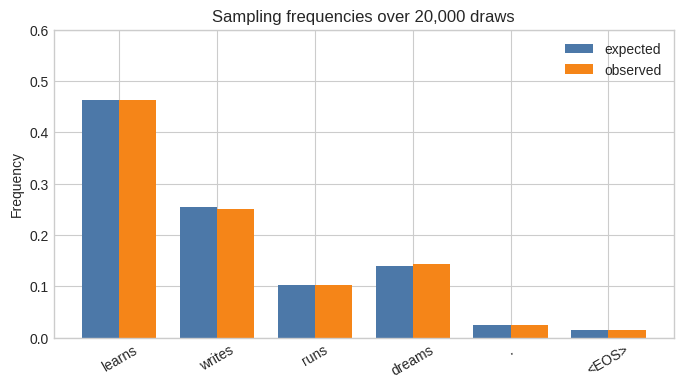
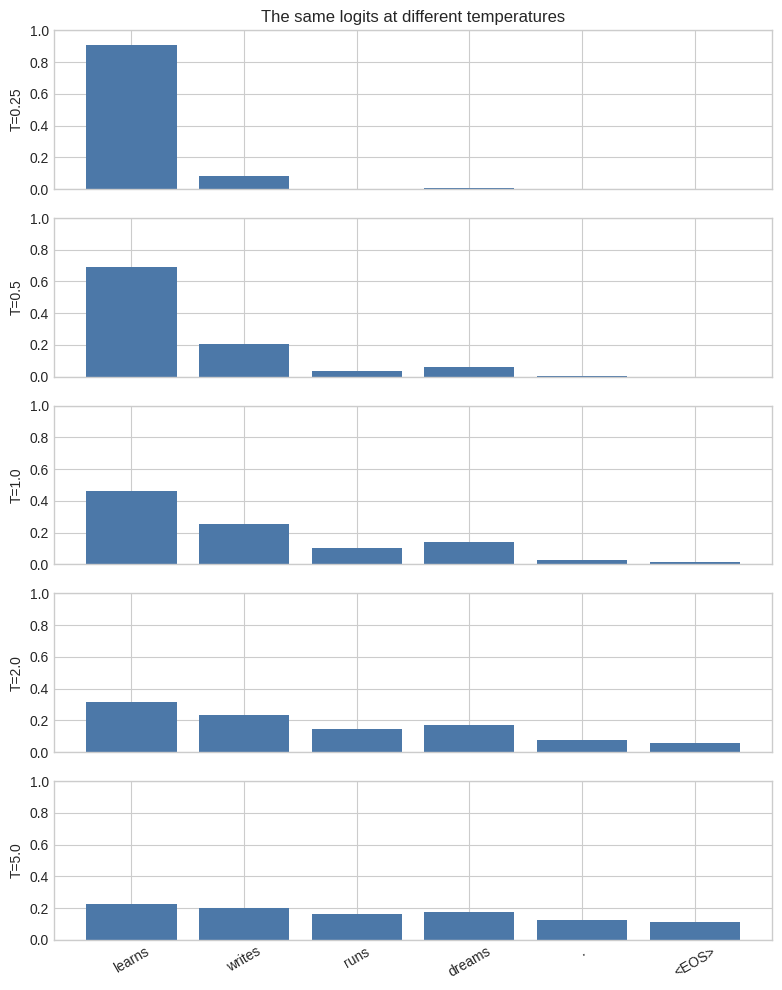
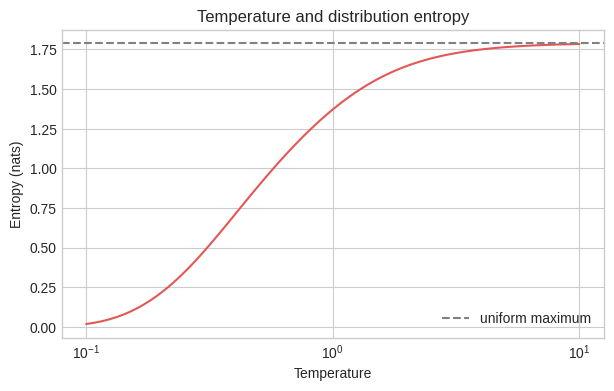

Recreate these plots in Python, in order.
from collections import Counter

import matplotlib.pyplot as plt
import numpy as np

np.set_printoptions(precision=4, suppress=True)
plt.style.use("seaborn-v0_8-whitegrid")
rng = np.random.default_rng(7)

vocabulary = np.array(["learns", "writes", "runs", "dreams", ".", "<EOS>"])
logits = np.array([2.4, 1.8, 0.9, 1.2, -0.5, -1.0])

def softmax(values, axis=-1):
    values = np.asarray(values, dtype=float)
    shifted = values - np.max(values, axis=axis, keepdims=True)
    exponentials = np.exp(shifted)
    return exponentials / exponentials.sum(axis=axis, keepdims=True)

probabilities = softmax(logits)
for token, logit, probability in zip(vocabulary, logits, probabilities):
    print(f"{token:8s} | logit={logit:5.2f} | probability={probability:6.2%}")

best_logit_id = np.argmax(logits)
best_probability_id = np.argmax(probabilities)

print("argmax logit:      ", vocabulary[best_logit_id])
print("argmax probability:", vocabulary[best_probability_id])
print("same ID:           ", best_logit_id == best_probability_id)

def sample_token(tokens, probabilities, generator=rng):
    token_id = generator.choice(len(tokens), p=probabilities)
    return str(tokens[token_id])

samples = [sample_token(vocabulary, probabilities) for _ in range(12)]
print("greedy: ", vocabulary[np.argmax(probabilities)])
print("samples:", samples)

number_of_draws = 20_000
drawn_ids = rng.choice(len(vocabulary), size=number_of_draws, p=probabilities)
observed = np.bincount(drawn_ids, minlength=len(vocabulary)) / number_of_draws

print(f"{'token':8s} {'expected':>10s} {'observed':>10s}")
for token, expected, actual in zip(vocabulary, probabilities, observed):
    print(f"{token:8s} {expected:10.2%} {actual:10.2%}")

positions = np.arange(len(vocabulary))
width = 0.38
fig, ax = plt.subplots(figsize=(8, 4))
ax.bar(positions - width / 2, probabilities, width, label="expected", color="#4C78A8")
ax.bar(positions + width / 2, observed, width, label="observed", color="#F58518")
ax.set_xticks(positions, vocabulary, rotation=30)
ax.set(title=f"Sampling frequencies over {number_of_draws:,} draws", ylabel="Frequency", ylim=(0, 0.6))
ax.legend()
plt.show()

def sample_with_seed(seed, count=8):
    local_rng = np.random.default_rng(seed)
    return local_rng.choice(vocabulary, size=count, p=probabilities).tolist()

print("seed 10, first run: ", sample_with_seed(10))
print("seed 10, second run:", sample_with_seed(10))
print("seed 11:            ", sample_with_seed(11))

def probabilities_with_temperature(logits, temperature=1.0):
    if temperature <= 0:
        raise ValueError("temperature must be greater than zero")
    return softmax(np.asarray(logits) / temperature)

for temperature in [0.25, 0.5, 1.0, 2.0, 5.0]:
    probs = probabilities_with_temperature(logits, temperature)
    print(f"T={temperature:>4}: {np.round(probs, 3)}")

temperatures = [0.25, 0.5, 1.0, 2.0, 5.0]
fig, axes = plt.subplots(len(temperatures), 1, figsize=(8, 10), sharex=True, sharey=True)
for ax, temperature in zip(axes, temperatures):
    probs = probabilities_with_temperature(logits, temperature)
    ax.bar(vocabulary, probs, color="#4C78A8")
    ax.set_ylabel(f"T={temperature}")
    ax.set_ylim(0, 1)
axes[-1].tick_params(axis="x", rotation=30)
axes[0].set_title("The same logits at different temperatures")
plt.tight_layout()
plt.show()

temperature = 2.0
correct = softmax(logits / temperature)
incorrect = (probabilities / temperature) / (probabilities / temperature).sum()

print("original:                 ", probabilities)
print("correct: softmax(logits/T):", correct)
print("incorrect: scale probs:    ", incorrect)
print("incorrect equals original:", np.allclose(incorrect, probabilities))

a, b = 0, 1  # learns versus writes
gap = logits[a] - logits[b]
for temperature in [0.25, 0.5, 1.0, 2.0, 5.0]:
    probs = probabilities_with_temperature(logits, temperature)
    measured_odds = probs[a] / probs[b]
    expected_odds = np.exp(gap / temperature)
    print(f"T={temperature:>4} | measured={measured_odds:8.3f} | expected={expected_odds:8.3f}")

def entropy(probabilities, eps=1e-12):
    probabilities = np.asarray(probabilities)
    return float(-np.sum(probabilities * np.log(np.maximum(probabilities, eps))))

temperature_grid = np.geomspace(0.1, 10.0, 100)
entropies = [entropy(probabilities_with_temperature(logits, t)) for t in temperature_grid]

fig, ax = plt.subplots(figsize=(7, 4))
ax.plot(temperature_grid, entropies, color="#E45756")
ax.axhline(np.log(len(vocabulary)), color="gray", linestyle="--", label="uniform maximum")
ax.set(xscale="log", title="Temperature and distribution entropy",
       xlabel="Temperature", ylabel="Entropy (nats)")
ax.legend()
plt.show()

for temperature in [0.25, 0.7, 1.0, 2.0, 5.0]:
    probs = probabilities_with_temperature(logits, temperature)
    samples = rng.choice(vocabulary, size=16, p=probs)
    counts = Counter(samples)
    print(f"T={temperature:>4}: {dict(counts)}")

my_temperature = 0.8  # Edit me
my_probabilities = probabilities_with_temperature(logits, my_temperature)

for token, probability in zip(vocabulary, my_probabilities):
    print(f"{token:8s} {probability:6.2%}")
print("samples:", rng.choice(vocabulary, size=20, p=my_probabilities).tolist())

generation_vocabulary = np.array([
    "the", "robot", "model", "learns", "writes", "runs",
    "from", "data", "stories", "quickly", ".", "<EOS>"
])

next_token_logits = {
    "<START>": {"the": 3.0},
    "the": {"robot": 2.2, "model": 1.8},
    "robot": {"learns": 2.2, "writes": 1.8, "runs": 1.0},
    "model": {"learns": 2.4, "writes": 1.4},
    "learns": {"from": 2.8, "quickly": 1.3, ".": 0.5},
    "writes": {"stories": 2.5, "quickly": 0.9, ".": 0.6},
    "runs": {"quickly": 2.4, ".": 1.0},
    "from": {"data": 3.0},
    "data": {".": 3.0},
    "stories": {".": 3.0},
    "quickly": {".": 3.0},
    ".": {"<EOS>": 3.0},
}

print("vocabulary size:", len(generation_vocabulary))
print("states with learned transitions:", len(next_token_logits))

def logits_for(previous_token):
    scores = next_token_logits.get(previous_token, {"<EOS>": 3.0})
    return np.array([scores.get(token, -10.0) for token in generation_vocabulary])

robot_logits = logits_for("robot")
robot_probabilities = probabilities_with_temperature(robot_logits, 1.0)
for token, probability in zip(generation_vocabulary, robot_probabilities):
    if probability > 0.001:
        print(f"{token:8s} {probability:6.2%}")

def generate(prompt="", temperature=1.0, max_new_tokens=12, generator=rng, show_steps=False):
    generated = prompt.split() if prompt else []
    previous = generated[-1] if generated else "<START>"

    for step in range(max_new_tokens):
        step_logits = logits_for(previous)
        if temperature == 0:
            token_id = int(np.argmax(step_logits))
            probability = 1.0
        elif temperature > 0:
            step_probabilities = probabilities_with_temperature(step_logits, temperature)
            token_id = int(generator.choice(len(generation_vocabulary), p=step_probabilities))
            probability = step_probabilities[token_id]
        else:
            raise ValueError("temperature cannot be negative")

        token = str(generation_vocabulary[token_id])
        if show_steps:
            print(f"step {step + 1:2d} | after {previous!r:9s} → {token!r:9s} ({probability:.1%})")
        if token == "<EOS>":
            break
        generated.append(token)
        previous = token

    return " ".join(generated)

generate("the robot", temperature=1.0, show_steps=True)

for temperature in [0, 0.3, 0.7, 1.0, 2.0]:
    print(f"\nTemperature {temperature}:")
    for _ in range(5):
        print("  ", generate("the robot", temperature=temperature))

def top_k_probabilities(logits, k, temperature=1.0):
    if not 1 <= k <= len(logits):
        raise ValueError("k must be between 1 and the vocabulary size")
    scaled = np.asarray(logits, dtype=float) / temperature
    keep = np.argpartition(scaled, -k)[-k:]
    filtered = np.full_like(scaled, -np.inf)
    filtered[keep] = scaled[keep]
    return softmax(filtered)

for k in [1, 2, 3, len(vocabulary)]:
    probs = top_k_probabilities(logits, k)
    kept = [(token, round(float(p), 3)) for token, p in zip(vocabulary, probs) if p > 0]
    print(f"k={k}: {kept}")

def top_p_probabilities(logits, p=0.9, temperature=1.0):
    if not 0 < p <= 1:
        raise ValueError("p must be in (0, 1]")
    probabilities = probabilities_with_temperature(logits, temperature)
    order = np.argsort(probabilities)[::-1]
    cumulative = np.cumsum(probabilities[order])
    count = np.searchsorted(cumulative, p, side="left") + 1
    keep = order[:count]
    filtered = np.zeros_like(probabilities)
    filtered[keep] = probabilities[keep]
    return filtered / filtered.sum()

for p in [0.5, 0.8, 0.95, 1.0]:
    probs = top_p_probabilities(logits, p)
    kept = [(token, round(float(prob), 3)) for token, prob in zip(vocabulary, probs) if prob > 0]
    print(f"p={p}: {kept}")

# Challenge workspace: find a temperature with entropy near a target.
target_entropy = 1.0
candidates = np.geomspace(0.05, 10.0, 1_000)
candidate_entropies = np.array([
    entropy(probabilities_with_temperature(logits, temperature))
    for temperature in candidates
])
best_index = np.argmin(np.abs(candidate_entropies - target_entropy))

print("temperature:", candidates[best_index])
print("entropy:    ", candidate_entropies[best_index])
